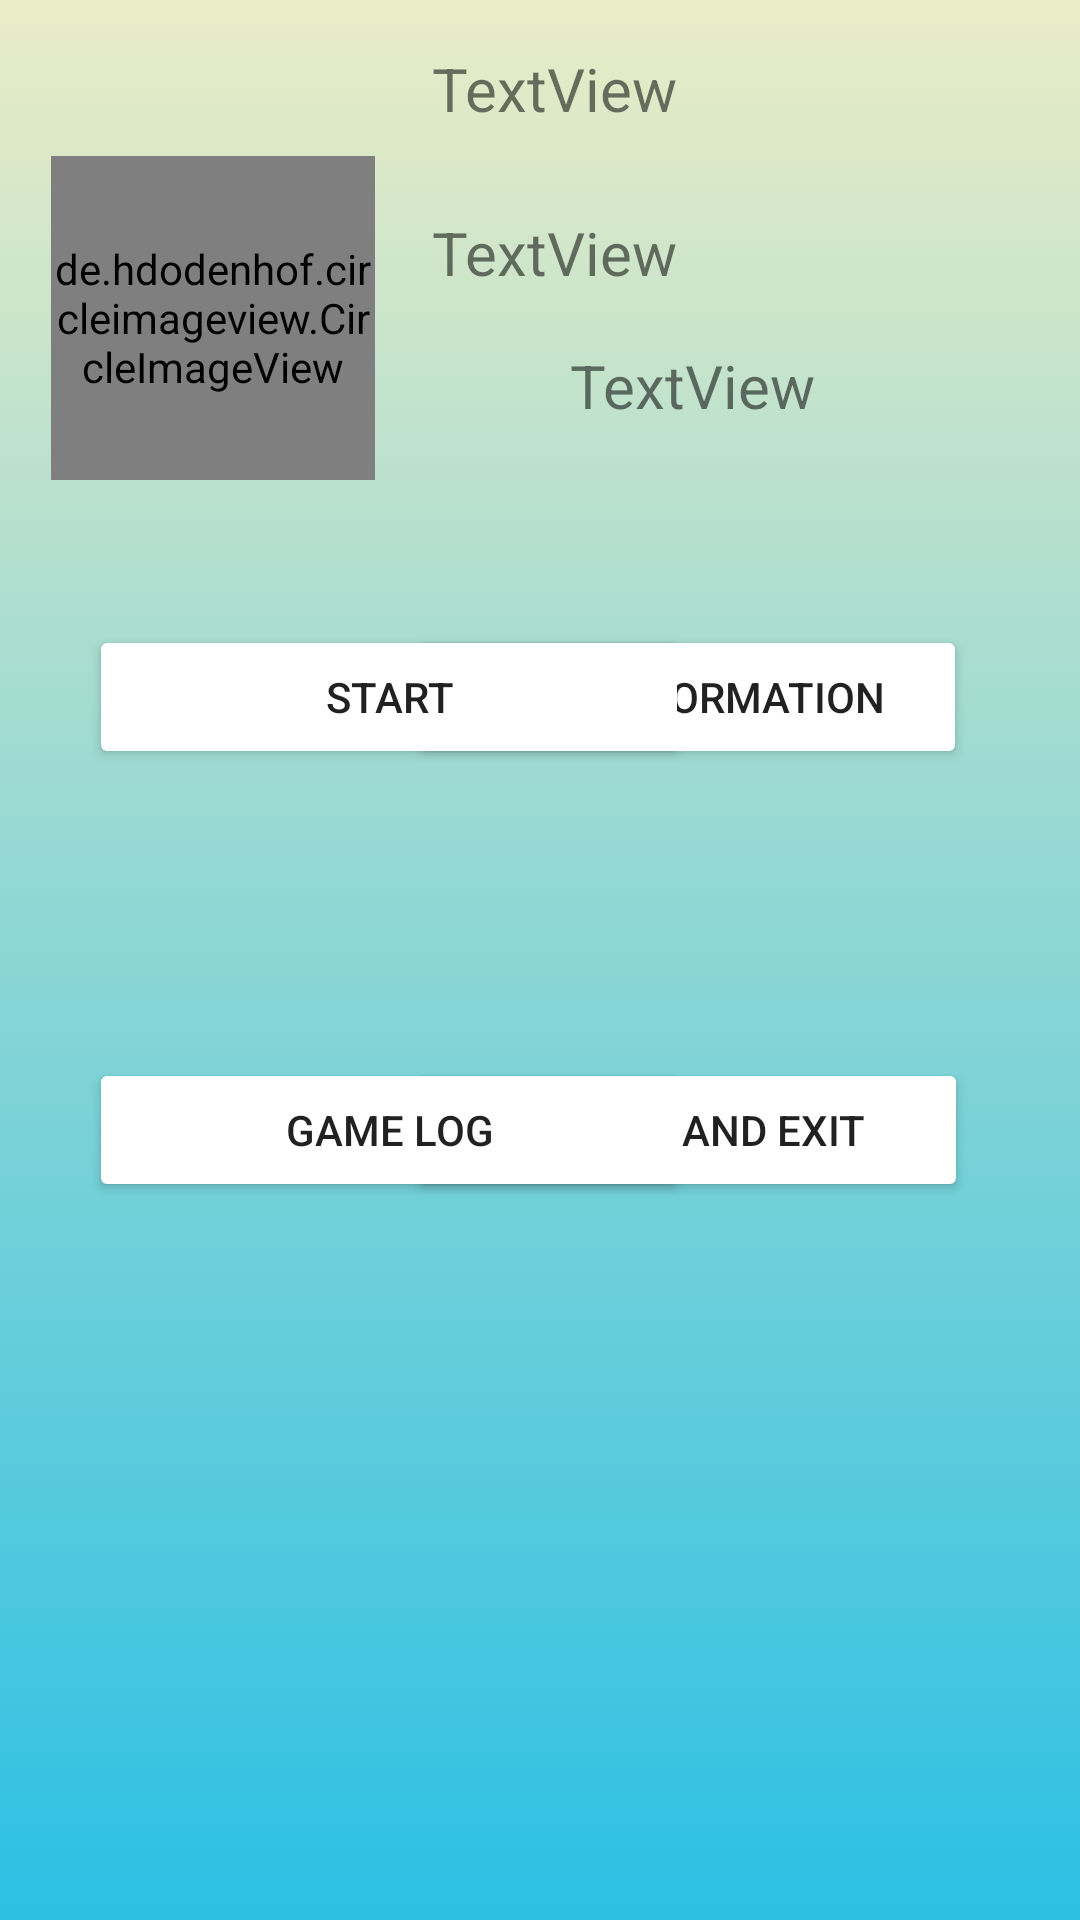

Android layout source for this screen:
<!-- AndroidManifest.xml: application theme AppTheme -->
<!-- res/layout/activity_main_menu_landscape.xml -->
<?xml version="1.0" encoding="utf-8"?>
<android.support.constraint.ConstraintLayout
    xmlns:android="http://schemas.android.com/apk/res/android"
    xmlns:app="http://schemas.android.com/apk/res-auto"
    xmlns:tools="http://schemas.android.com/tools"
    android:layout_width="match_parent"
    android:layout_height="match_parent"
    tools:context=".MainMenuActivity"
    android:background="@drawable/gradientselector">


    <Button
        android:id="@+id/exit"
        android:layout_width="187dp"
        android:layout_height="wrap_content"
        android:layout_marginTop="8dp"
        android:backgroundTint="#FFFFFF"
        android:onClick="backToRegister"
        android:text="logout and Exit"
        app:layout_constraintBottom_toBottomOf="parent"
        app:layout_constraintEnd_toEndOf="parent"
        app:layout_constraintHorizontal_bias="0.785"
        app:layout_constraintStart_toStartOf="parent"
        app:layout_constraintTop_toBottomOf="@+id/button5"
        app:layout_constraintVertical_bias="0.27" />

    <Button
        android:id="@+id/gameLog"
        android:layout_width="200dp"
        android:layout_height="wrap_content"
        android:layout_marginTop="8dp"
        android:backgroundTint="#FFFFFF"
        android:onClick="jumpToGameLog"
        android:text="Game Log"
        app:layout_constraintBottom_toBottomOf="parent"
        app:layout_constraintEnd_toEndOf="parent"
        app:layout_constraintHorizontal_bias="0.186"
        app:layout_constraintStart_toStartOf="parent"
        app:layout_constraintTop_toBottomOf="@+id/button4"
        app:layout_constraintVertical_bias="0.27" />

    <Button
        android:id="@+id/button5"
        android:layout_width="186dp"
        android:layout_height="wrap_content"
        android:layout_marginTop="8dp"
        android:backgroundTint="#FFFFFF"
        android:onClick="editUser"
        android:text="User information"
        app:layout_constraintBottom_toBottomOf="parent"
        app:layout_constraintEnd_toEndOf="parent"
        app:layout_constraintHorizontal_bias="0.783"
        app:layout_constraintStart_toStartOf="parent"
        app:layout_constraintTop_toBottomOf="@+id/dob"
        app:layout_constraintVertical_bias="0.118" />

    <TextView
        android:id="@+id/phoneNum"
        android:layout_width="150dp"
        android:layout_height="34dp"
        android:layout_marginBottom="8dp"
        android:layout_marginEnd="16dp"
        android:layout_marginStart="8dp"
        android:layout_marginTop="8dp"
        android:background="@drawable/border"
        android:text="TextView"
        android:textAlignment="center"
        android:textSize="20dp"
        app:layout_constraintBottom_toBottomOf="parent"
        app:layout_constraintEnd_toEndOf="parent"
        app:layout_constraintHorizontal_bias="0.794"
        app:layout_constraintStart_toStartOf="parent"
        app:layout_constraintTop_toBottomOf="@+id/email"
        app:layout_constraintVertical_bias="0.011" />

    <TextView
        android:id="@+id/dob"
        android:layout_width="150dp"
        android:layout_height="34dp"
        android:layout_marginBottom="8dp"
        android:layout_marginEnd="8dp"
        android:layout_marginStart="8dp"
        android:layout_marginTop="8dp"
        android:background="@drawable/border"
        android:text="TextView"
        android:textAlignment="center"
        android:textSize="20dp"
        app:layout_constraintBottom_toBottomOf="parent"
        app:layout_constraintEnd_toStartOf="@+id/phoneNum"
        app:layout_constraintHorizontal_bias="1.0"
        app:layout_constraintStart_toStartOf="parent"
        app:layout_constraintTop_toBottomOf="@+id/email"
        app:layout_constraintVertical_bias="0.011" />

    <TextView
        android:id="@+id/email"
        android:layout_width="311dp"
        android:layout_height="31dp"
        android:layout_marginBottom="8dp"
        android:layout_marginEnd="8dp"
        android:layout_marginStart="8dp"
        android:layout_marginTop="8dp"
        android:background="@drawable/border"
        android:text="TextView"
        android:textAlignment="center"
        android:textSize="20dp"
        app:layout_constraintBottom_toBottomOf="parent"
        app:layout_constraintEnd_toEndOf="parent"
        app:layout_constraintHorizontal_bias="0.645"
        app:layout_constraintStart_toStartOf="parent"
        app:layout_constraintTop_toBottomOf="@+id/name"
        app:layout_constraintVertical_bias="0.027" />

    
    
    
    
    
    
    
    
    
    
    
    

    <de.hdodenhof.circleimageview.CircleImageView xmlns:app="http://schemas.android.com/apk/res-auto"
        android:id="@+id/profile_image"
        android:layout_width="108dp"
        android:layout_height="108dp"
        android:layout_marginBottom="8dp"
        android:layout_marginTop="8dp"
        android:clickable="true"
        android:onClick="changeProfilephoto"
        android:src="@drawable/cocoa"
        app:civ_border_color="#FFFFFF"
        app:civ_border_width="2dp"
        app:layout_constraintBottom_toBottomOf="parent"
        app:layout_constraintEnd_toEndOf="parent"
        app:layout_constraintHorizontal_bias="0.068"
        app:layout_constraintStart_toStartOf="parent"
        app:layout_constraintTop_toTopOf="parent"
        app:layout_constraintVertical_bias="0.085" />


    <TextView
        android:id="@+id/name"
        android:layout_width="311dp"
        android:layout_height="32dp"
        android:layout_marginBottom="8dp"
        android:layout_marginEnd="8dp"
        android:layout_marginStart="8dp"
        android:layout_marginTop="16dp"
        android:background="@drawable/border"
        android:text="TextView"
        android:textAlignment="center"
        android:textSize="20dp"
        app:layout_constraintBottom_toBottomOf="parent"
        app:layout_constraintEnd_toEndOf="parent"
        app:layout_constraintHorizontal_bias="0.645"
        app:layout_constraintStart_toStartOf="parent"
        app:layout_constraintTop_toTopOf="parent"
        app:layout_constraintVertical_bias="0.0" />

    <Button
        android:id="@+id/button4"
        android:layout_width="200dp"
        android:layout_height="wrap_content"
        android:layout_marginTop="8dp"
        android:backgroundTint="#FFFFFF"
        android:onClick="toGame"
        android:text="Start"
        app:layout_constraintBottom_toBottomOf="parent"
        app:layout_constraintEnd_toEndOf="parent"
        app:layout_constraintHorizontal_bias="0.186"
        app:layout_constraintStart_toStartOf="parent"
        app:layout_constraintTop_toBottomOf="@+id/dob"
        app:layout_constraintVertical_bias="0.118" />

</android.support.constraint.ConstraintLayout>
<!-- resources referenced by this layout -->
<resources>
  <!-- drawable gradientselector (drawable) -->
  <?xml version="1.0" encoding="utf-8"?>
  <selector xmlns:android="http://schemas.android.com/apk/res/android">
      <item>
          <shape>
              <gradient
                  android:angle="90"
                  android:startColor="#2BC0E4"
                  android:endColor="#EAECC6"
                  android:type="linear"/>
          </shape>
      </item>
  </selector>
  <style name="AppTheme" parent="Theme.AppCompat.Light.DarkActionBar">
          
          <item name="colorPrimary">@color/colorPrimary</item>
          <item name="colorPrimaryDark">@color/colorPrimaryDark</item>
          <item name="colorAccent">@color/colorAccent</item>
  
      </style>
  <!-- not gathered from this repository: default colours our renderer supplied (Android Studio template values) -->
  <color name="colorPrimary">#FF6200EE</color>
  <color name="colorPrimaryDark">#FF3700B3</color>
  <color name="colorAccent">#FF03DAC5</color>
</resources>
